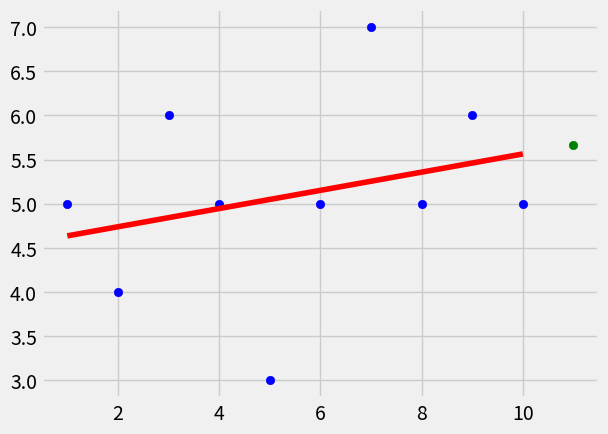

Write the Python code that produced this figure.
################################################################
# Best Fit Line Slope Calculation:                             #
# y = mx + b                                                   #
# m = (mean(x)*mean(y)- mean(x*y) / mean(x)**2 - mean((x)**2)  #
# b = (mean(y) - m*mean(x))                                    #
################################################################

from statistics import mean
import numpy as np
import matplotlib.pyplot as plt
from matplotlib import style

style.use('fivethirtyeight')

Xs = np.array([1,2,3,4,5,6,7,8,9,10], dtype=np.float64)
Ys = np.array([5,4,6,5,3,5,7,5,6,5], dtype=np.float64)

def best_fit_slope_and_intercept(Xs, Ys):
    m = (mean(Xs)*mean(Ys) - mean(Xs*Ys))/(mean(Xs)**2 - mean(Xs**2))
    b = mean(Ys) - m*mean(Xs)
    return m, b

m, b = best_fit_slope_and_intercept(Xs, Ys)

regression_line = [(m*x)+b for x in Xs]

predict_x = 11
predict_y = (m*predict_x)+b
plt.scatter(predict_x, predict_y, c="g")

plt.plot(Xs, regression_line, c='r')
plt.scatter(Xs,Ys, c="b")
plt.show()  